Run: headless pygame with SDL's dummy video driver; simulated clock (each Clock.tick advances the game by its frame time, no real sleeping); random seed 0; keys injected as events and as key.get_pressed() state; mouse plan: one left click at the window centre at the start of phase 2, then a move to the lower-right quarter at the start of phase 3.
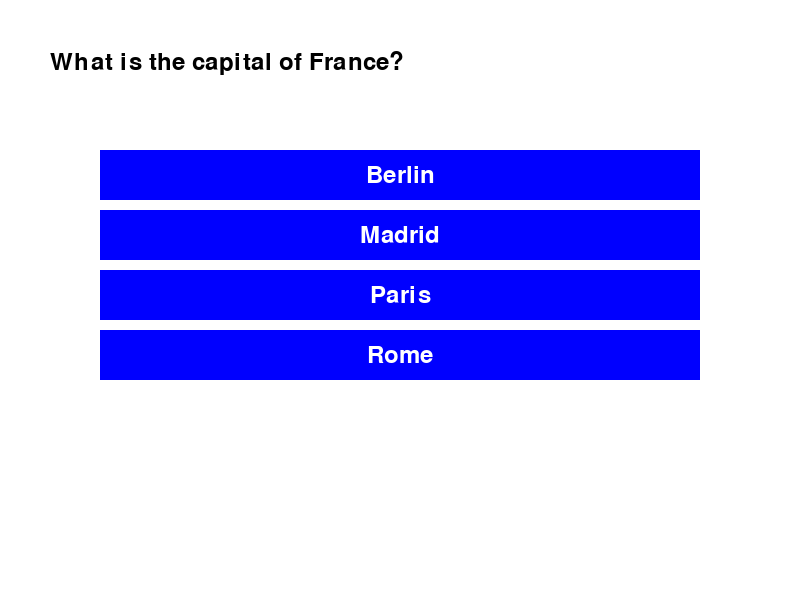
Frame 1 of 4 · flips 1–60 · no input
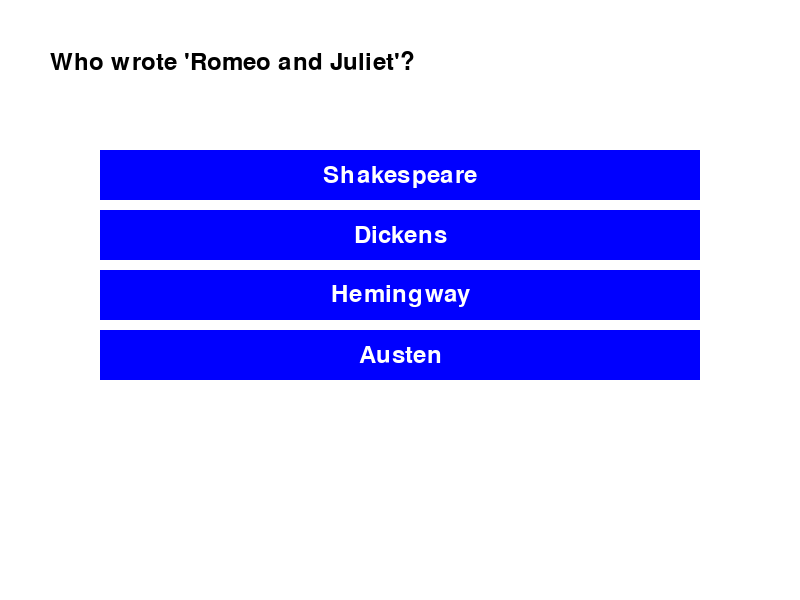
Frame 2 of 4 · flips 61–180 · clicked the window centre · tapped SPACE, RETURN · held RIGHT (→), D
Frame 3 of 4 · flips 181–300 · moved the mouse to the lower-right quarter · held DOWN (↓), S · screen unchanged from frame 2, image omitted
Frame 4 of 4 · flips 301–420 · held LEFT (←), A, UP (↑), W · screen unchanged from frame 3, image omitted

The pygame program that drew these frames:

import pygame
import sys
pygame.init()

screen_width = 800
screen_height = 600
screen = pygame.display.set_mode((screen_width, screen_height))
pygame.display.set_caption("trivia")

WHITE = (255, 255, 255)
BLUE = (0, 0, 255)
GREEN = (0, 255, 0)
RED = (255, 0, 0)
BLACK = (0, 0, 0)

font = pygame.font.Font(None, 36)
large_font = pygame.font.Font(None, 50)

class Question:
    def __init__(self, question, options, correct_answer, wrong_answer):
        self.question = question
        self.options = options
        self.correct_answer = correct_answer
        self.wrong_answer = wrong_answer

questions = [
    Question("What is the capital of France?", ["Berlin", "Madrid", "Paris", "Rome"], "Paris", ["Berlin", "Madrid", "Rome"]),
    Question("What is 5 + 7?", ["10", "11", "12", "13"], "12", ["10", "11", "13"]),
    Question("Who wrote 'Romeo and Juliet'?", ["Shakespeare", "Dickens", "Hemingway", "Austen"], "Shakespeare", ["Dickens", "Hemingway", "Austen"]),
    Question("What is the largest planet?", ["Earth", "Jupiter", "Mars", "Venus"], "Jupiter", ["Earth", "Mars", "Venus"]),
]

class Button:
    def __init__(self, x, y, width, height, color, text):
        self.rect = pygame.Rect(x, y, width, height)
        self.color = color
        self.text = text
        self.font = pygame.font.Font(None, 36)
    
    def draw(self, screen):
        pygame.draw.rect(screen, self.color, self.rect)
        text_surface = self.font.render(self.text, True, WHITE)
        text_rect = text_surface.get_rect(center=self.rect.center)
        screen.blit(text_surface, text_rect)
    
    def is_clicked(self, mouse_pos, mouse_pressed):
        if self.rect.collidepoint(mouse_pos):
            if mouse_pressed[0]: 
                return True
        return False

def run_trivia_game():
    current_question = 0
    score = 0
    game_over = False
    
    while not game_over:
        screen.fill(WHITE)
        
        for event in pygame.event.get():
            if event.type == pygame.QUIT:
                pygame.quit()
                sys.exit()

        question = questions[current_question]
        question_text = font.render(question.question, True, BLACK)
        screen.blit(question_text, (50, 50))
        
        buttons = []
        for i, option in enumerate(question.options):
            button = Button(100, 150 + i * 60, 600, 50, BLUE, option)
            button.draw(screen)
            buttons.append(button)
        
        mouse_pos = pygame.mouse.get_pos()
        mouse_pressed = pygame.mouse.get_pressed()
        
        for button in buttons:
            if button.is_clicked(mouse_pos, mouse_pressed):
                if button.text == question.correct_answer:
                    score += 1
                    current_question += 1
            if button.is_clicked(mouse_pos, mouse_pressed):    
                if button.text == question.wrong_answer:
                    score += 0
                    current_question += 0 
                
                if current_question >= len(questions):
                    game_over = True
                break
        pygame.display.flip()
    
    pygame.display.flip()
run_trivia_game()
